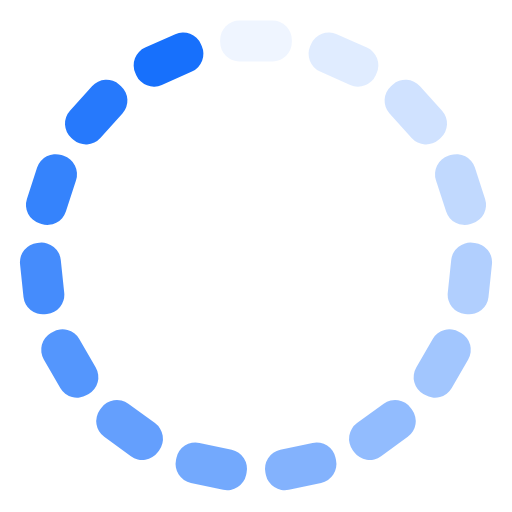
t = 0.00 s
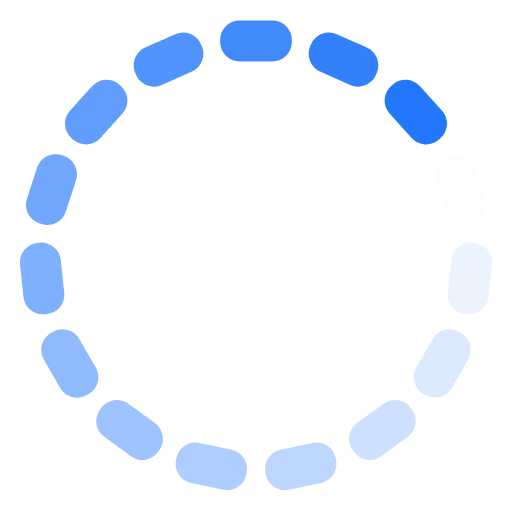
t = 0.25 s
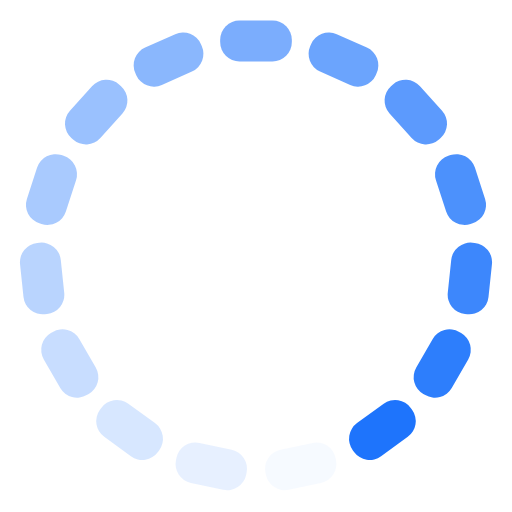
t = 0.50 s
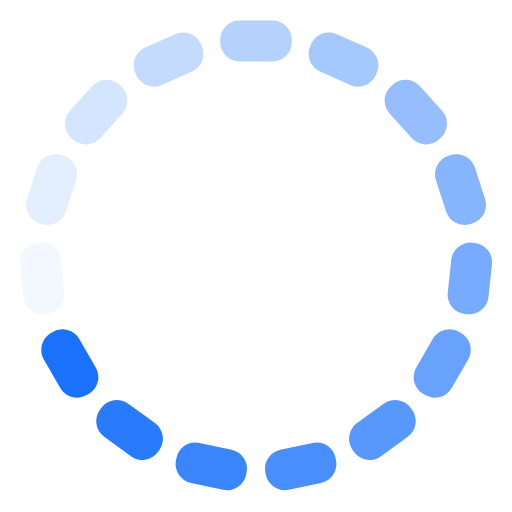
t = 0.75 s

The animated SVG that drew these frames (rendered in a browser with its animation timeline set to each time). Animation: 15 SMIL elements (animate=15); one cycle of 1.00 s, repeats indefinitely.

<?xml version="1.0" encoding="utf-8"?>
<svg xmlns="http://www.w3.org/2000/svg" xmlns:xlink="http://www.w3.org/1999/xlink" style="margin: auto; background: rgba(255, 255, 255,0); display: block; shape-rendering: auto;" width="100px" height="100px" viewBox="0 0 100 100" preserveAspectRatio="xMidYMid">
<g transform="rotate(0 50 50)">
  <rect x="43" y="4" rx="3.7800000000000002" ry="3.7800000000000002" width="14" height="8" fill="#1770fc">
    <animate attributeName="opacity" values="1;0" keyTimes="0;1" dur="1s" begin="-0.9333333333333333s" repeatCount="indefinite"></animate>
  </rect>
</g><g transform="rotate(24 50 50)">
  <rect x="43" y="4" rx="3.7800000000000002" ry="3.7800000000000002" width="14" height="8" fill="#1770fc">
    <animate attributeName="opacity" values="1;0" keyTimes="0;1" dur="1s" begin="-0.8666666666666667s" repeatCount="indefinite"></animate>
  </rect>
</g><g transform="rotate(48 50 50)">
  <rect x="43" y="4" rx="3.7800000000000002" ry="3.7800000000000002" width="14" height="8" fill="#1770fc">
    <animate attributeName="opacity" values="1;0" keyTimes="0;1" dur="1s" begin="-0.8s" repeatCount="indefinite"></animate>
  </rect>
</g><g transform="rotate(72 50 50)">
  <rect x="43" y="4" rx="3.7800000000000002" ry="3.7800000000000002" width="14" height="8" fill="#1770fc">
    <animate attributeName="opacity" values="1;0" keyTimes="0;1" dur="1s" begin="-0.7333333333333333s" repeatCount="indefinite"></animate>
  </rect>
</g><g transform="rotate(96 50 50)">
  <rect x="43" y="4" rx="3.7800000000000002" ry="3.7800000000000002" width="14" height="8" fill="#1770fc">
    <animate attributeName="opacity" values="1;0" keyTimes="0;1" dur="1s" begin="-0.6666666666666666s" repeatCount="indefinite"></animate>
  </rect>
</g><g transform="rotate(120 50 50)">
  <rect x="43" y="4" rx="3.7800000000000002" ry="3.7800000000000002" width="14" height="8" fill="#1770fc">
    <animate attributeName="opacity" values="1;0" keyTimes="0;1" dur="1s" begin="-0.6s" repeatCount="indefinite"></animate>
  </rect>
</g><g transform="rotate(144 50 50)">
  <rect x="43" y="4" rx="3.7800000000000002" ry="3.7800000000000002" width="14" height="8" fill="#1770fc">
    <animate attributeName="opacity" values="1;0" keyTimes="0;1" dur="1s" begin="-0.5333333333333333s" repeatCount="indefinite"></animate>
  </rect>
</g><g transform="rotate(168 50 50)">
  <rect x="43" y="4" rx="3.7800000000000002" ry="3.7800000000000002" width="14" height="8" fill="#1770fc">
    <animate attributeName="opacity" values="1;0" keyTimes="0;1" dur="1s" begin="-0.4666666666666667s" repeatCount="indefinite"></animate>
  </rect>
</g><g transform="rotate(192 50 50)">
  <rect x="43" y="4" rx="3.7800000000000002" ry="3.7800000000000002" width="14" height="8" fill="#1770fc">
    <animate attributeName="opacity" values="1;0" keyTimes="0;1" dur="1s" begin="-0.4s" repeatCount="indefinite"></animate>
  </rect>
</g><g transform="rotate(216 50 50)">
  <rect x="43" y="4" rx="3.7800000000000002" ry="3.7800000000000002" width="14" height="8" fill="#1770fc">
    <animate attributeName="opacity" values="1;0" keyTimes="0;1" dur="1s" begin="-0.3333333333333333s" repeatCount="indefinite"></animate>
  </rect>
</g><g transform="rotate(240 50 50)">
  <rect x="43" y="4" rx="3.7800000000000002" ry="3.7800000000000002" width="14" height="8" fill="#1770fc">
    <animate attributeName="opacity" values="1;0" keyTimes="0;1" dur="1s" begin="-0.26666666666666666s" repeatCount="indefinite"></animate>
  </rect>
</g><g transform="rotate(264 50 50)">
  <rect x="43" y="4" rx="3.7800000000000002" ry="3.7800000000000002" width="14" height="8" fill="#1770fc">
    <animate attributeName="opacity" values="1;0" keyTimes="0;1" dur="1s" begin="-0.2s" repeatCount="indefinite"></animate>
  </rect>
</g><g transform="rotate(288 50 50)">
  <rect x="43" y="4" rx="3.7800000000000002" ry="3.7800000000000002" width="14" height="8" fill="#1770fc">
    <animate attributeName="opacity" values="1;0" keyTimes="0;1" dur="1s" begin="-0.13333333333333333s" repeatCount="indefinite"></animate>
  </rect>
</g><g transform="rotate(312 50 50)">
  <rect x="43" y="4" rx="3.7800000000000002" ry="3.7800000000000002" width="14" height="8" fill="#1770fc">
    <animate attributeName="opacity" values="1;0" keyTimes="0;1" dur="1s" begin="-0.06666666666666667s" repeatCount="indefinite"></animate>
  </rect>
</g><g transform="rotate(336 50 50)">
  <rect x="43" y="4" rx="3.7800000000000002" ry="3.7800000000000002" width="14" height="8" fill="#1770fc">
    <animate attributeName="opacity" values="1;0" keyTimes="0;1" dur="1s" begin="0s" repeatCount="indefinite"></animate>
  </rect>
</g>
<!-- [ldio] generated by https://loading.io/ --></svg>
